Run: headless pygame with SDL's dummy video driver; simulated clock (each Clock.tick advances the game by its frame time, no real sleeping); random seed 0; keys injected as events and as key.get_pressed() state; no mouse input.
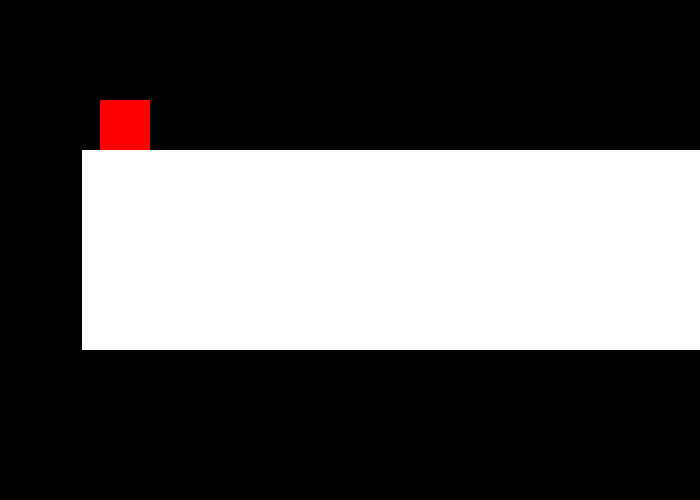
Frame 1 of 4 · flips 1–60 · no input
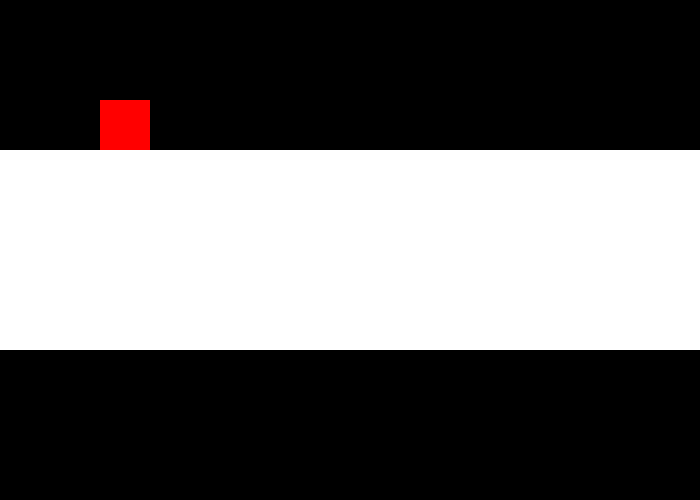
Frame 2 of 4 · flips 61–180 · tapped SPACE, RETURN · held RIGHT (→), D
Frame 3 of 4 · flips 181–300 · held DOWN (↓), S · screen unchanged from frame 2, image omitted
Frame 4 of 4 · flips 301–420 · held LEFT (←), A, UP (↑), W · screen unchanged from frame 3, image omitted

The pygame program that drew these frames:

import pygame
from pygame.locals import *
WHITE = (255, 255, 255)
BLACK = (0, 0, 0)
RED = (255, 0, 0)



player_rect = pygame.Rect(100, -300, 50, 50)
sigma_rect = pygame.Rect(200, 150, 100000, 200)
# initialize pygame
pygame.init()
screen_size = (700, 500)
# create a window
screen = pygame.display.set_mode(screen_size)
pygame.display.set_caption("pygame Test")

# clock is used to set a max fps
clock = pygame.time.Clock()
player_vy = 0
running = True
while running:
    for event in pygame.event.get():
        if event.type == pygame.QUIT:
            running = False
        if event.type == pygame.KEYDOWN:
            if event.key == K_UP:
                moving_up = True
                player_vy = -20
        if event.type == pygame.KEYUP:
            if event.key == K_UP:
                moving_up = False




    
    player_vy+=1
    player_rect.y += player_vy
    if player_rect.colliderect(sigma_rect):
        player_rect.y = sigma_rect.top-player_rect.height
        player_vy = 0
    #clear the screen
    screen.fill(BLACK)
    pygame.draw.rect(screen, RED, player_rect)
    pygame.draw.rect(screen, WHITE, sigma_rect)
    sigma_rect.x-=2

    

    # flip() updates the screen to make our changes visible
    pygame.display.flip()

    # how many updates per second
    clock.tick(60)
    
pygame.quit()
